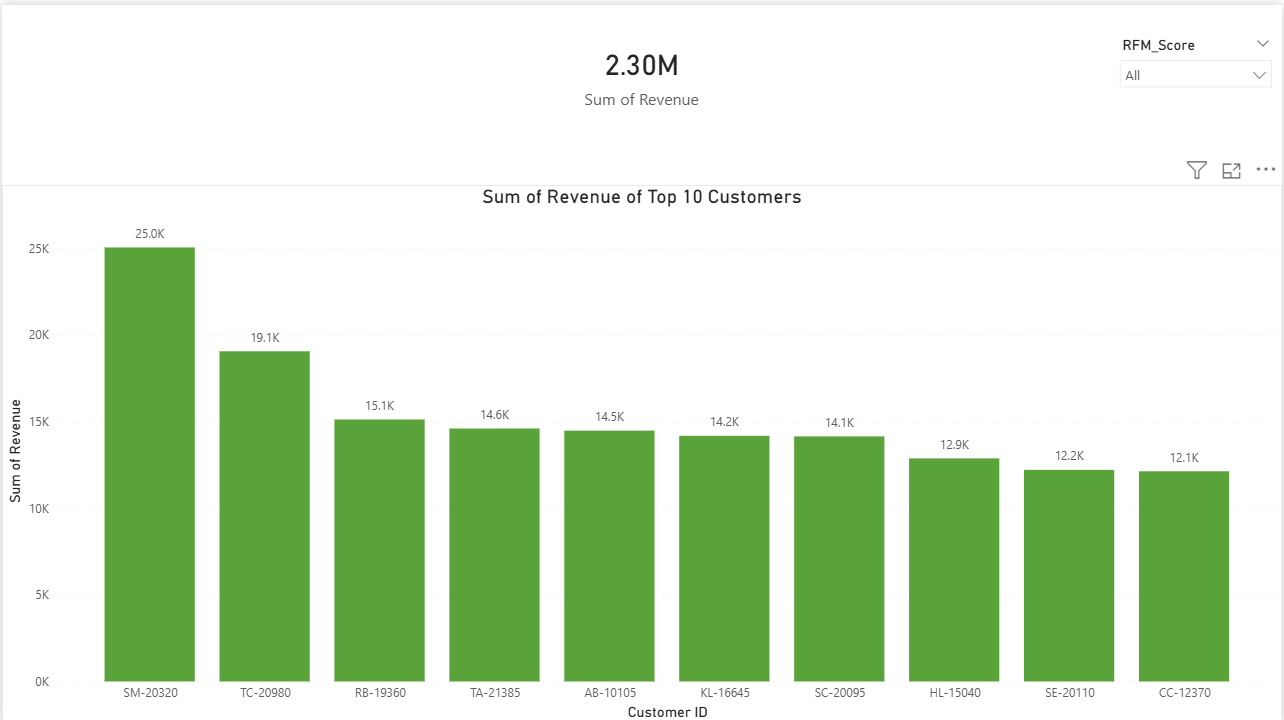

Source data for this figure (header and first rows):
Customer ID, Recency, Frequency, Revenue, R_Score, F_Score, M_Score, RFM_Score
AA-10315, 528, 11, 5564, 2, 2, 4, 224
AA-10375, 0, 15, 1056, 4, 3, 1, 431
AA-10480, 528, 12, 1791, 2, 2, 2, 222
AA-10645, 36, 18, 5087, 4, 4, 4, 444
AB-10015, 396, 6, 886.2, 2, 1, 1, 211
AB-10060, 35, 18, 7756, 4, 4, 4, 444
AB-10105, 130, 20, 14474, 3, 4, 4, 344
AB-10150, 98, 12, 966.7, 3, 2, 1, 321
AB-10165, 6, 14, 1114, 4, 3, 1, 431
AB-10255, 192, 14, 914.5, 3, 3, 1, 331
AB-10600, 31, 8, 1516, 4, 1, 2, 412
AC-10420, 213, 5, 925.8, 3, 1, 1, 311
AC-10450, 69, 9, 5528, 3, 2, 4, 324
AC-10615, 100, 18, 2538, 3, 4, 3, 343
AC-10660, 528, 6, 657.3, 2, 1, 1, 211
AD-10180, 10, 12, 6107, 4, 2, 4, 424
AF-10870, 528, 16, 2053, 2, 3, 2, 232
AF-10885, 396, 7, 861.6, 2, 1, 1, 211
AG-10270, 528, 14, 2583, 2, 3, 3, 233
AG-10300, 99, 5, 367.6, 3, 1, 1, 311
AG-10330, 1, 9, 661, 4, 2, 1, 421
AG-10390, 95, 8, 200.9, 3, 1, 1, 311
AG-10495, 528, 21, 2357, 2, 4, 3, 243
AG-10525, 826, 9, 1455, 1, 2, 2, 122
AG-10675, 95, 15, 3489, 3, 3, 3, 333
AG-10765, 528, 5, 170.6, 2, 1, 1, 211
AG-10900, 99, 21, 4511, 3, 4, 4, 344
AH-10030, 528, 11, 1745, 2, 2, 2, 222
AH-10075, 528, 20, 3250, 2, 4, 3, 243
AH-10120, 162, 16, 1736, 3, 3, 2, 332
AH-10195, 36, 8, 1587, 4, 1, 2, 412
AH-10210, 100, 13, 4805, 3, 3, 4, 334
AH-10465, 253, 8, 2495, 2, 1, 3, 213
AH-10585, 2, 5, 738.5, 4, 1, 1, 411
AH-10690, 433, 23, 7888, 2, 4, 4, 244
AI-10855, 0, 18, 4376, 4, 4, 4, 444
AJ-10780, 528, 15, 4867, 2, 3, 4, 234
AJ-10795, 455, 21, 4501, 2, 4, 4, 244
AJ-10945, 66, 10, 1839, 3, 2, 2, 322
AJ-10960, 528, 5, 629.2, 2, 1, 1, 211
AM-10360, 9, 12, 814, 4, 2, 1, 421
AM-10705, 251, 22, 5664, 2, 4, 4, 244
AO-10810, 528, 1, 161.3, 2, 1, 1, 211
AP-10720, 370, 19, 1639, 2, 4, 2, 242
AP-10915, 99, 31, 3324, 3, 4, 3, 343
AR-10345, 92, 5, 1056, 3, 1, 1, 311
AR-10405, 528, 7, 2236, 2, 1, 2, 212
AR-10510, 528, 7, 264.9, 2, 1, 1, 211
AR-10540, 528, 9, 6608, 2, 2, 4, 224
AR-10570, 528, 2, 88.15, 2, 1, 1, 211
AR-10825, 39, 13, 4523, 4, 3, 4, 434
AS-10045, 69, 10, 3051, 3, 2, 3, 323
AS-10090, 9, 25, 3255, 4, 4, 3, 443
AS-10135, 528, 3, 58.82, 2, 1, 1, 211
AS-10225, 3, 13, 4261, 4, 3, 4, 434
AS-10240, 528, 13, 584.6, 2, 3, 1, 231
AS-10285, 0, 8, 3214, 4, 1, 3, 413
AS-10630, 528, 12, 833.4, 2, 2, 1, 221
AT-10435, 2, 9, 1172, 4, 2, 2, 422
AT-10735, 132, 16, 3832, 3, 3, 4, 334
... 733 more rows
